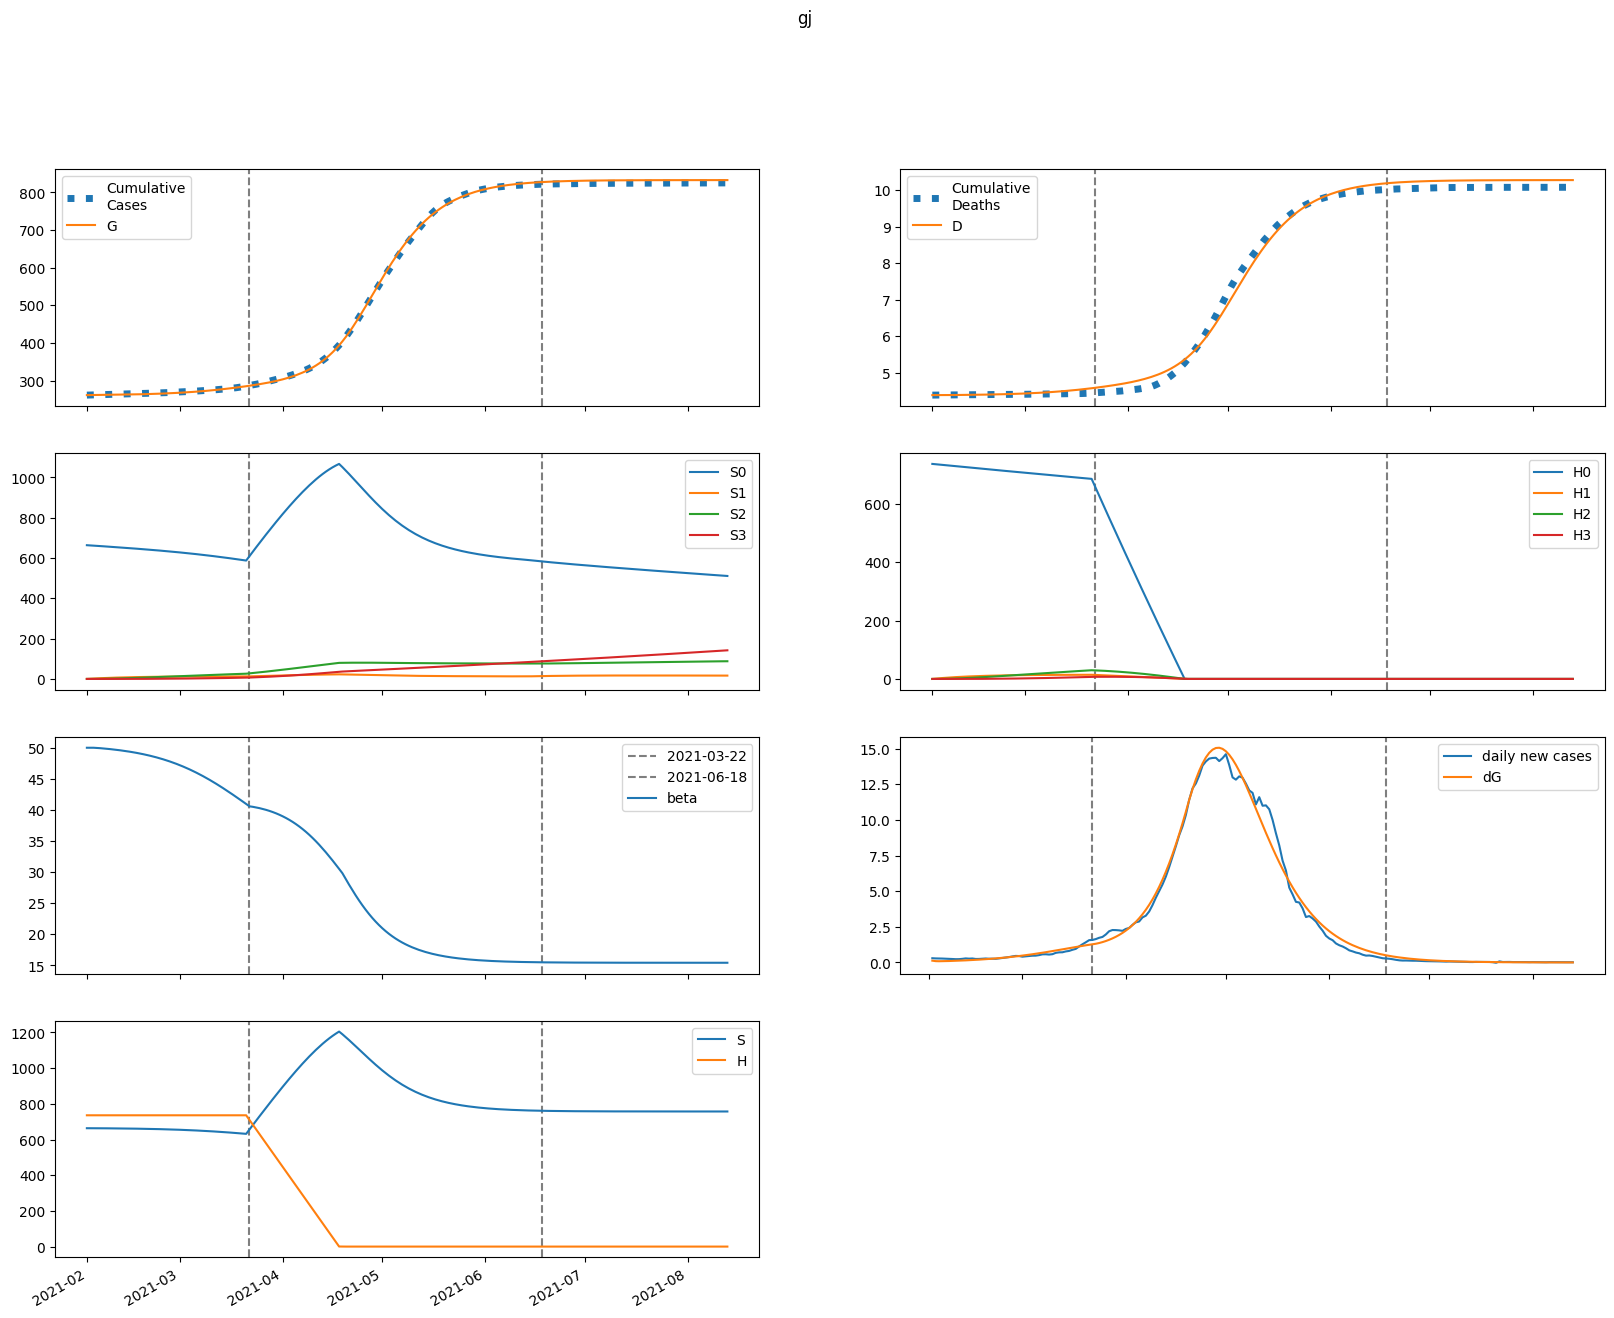

The file beside this chart, header and first rows:
series, 2021-02-01, 2021-02-02, 2021-02-03, 2021-02-04, 2021-02-05, 2021-02-06, 2021-02-07, 2021-02-08, 2021-02-09, 2021-02-10, 2021-02-11, 2021-02-12, 2021-02-13, 2021-02-14, 2021-02-15, 2021-02-16, 2021-02-17, 2021-02-18, 2021-02-19, 2021-02-20, 2021-02-21, 2021-02-22, 2021-02-23
S, 663468, 663468, 663389, 663280, 663154, 663017, 662868, 662707, 662534, 662348, 662147, 661931, 661698, 661448, 661180, 660892, 660583, 660251, 659896, 659516, 659110, 658675, 658211
E, 548.7, 405.4, 378.2, 388.7, 412.5, 442.3, 475.7, 512.2, 551.7, 594.2, 639.9, 688.9, 741.4, 797.6, 857.7, 921.9, 990.3, 1063, 1141, 1223, 1310, 1403, 1500
I, 0.0, 127.3, 174.6, 198.1, 215.5, 231.9, 249.3, 268, 288.3, 310.3, 334.1, 359.7, 387.3, 416.9, 448.7, 482.7, 519.1, 558, 599.5, 643.7, 690.8, 740.8, 793.8
A, 0.0, 15.96, 24.57, 30.66, 35.83, 40.67, 45.4, 50.16, 55.03, 60.08, 65.35, 70.9, 76.76, 82.98, 89.59, 96.63, 104.1, 112.1, 120.6, 129.7, 139.3, 149.6, 160.5
IH, 0.0, 0.0, 21.98, 41.15, 54.81, 64.64, 72.4, 79.29, 85.96, 92.81, 100, 107.8, 116, 125, 134.5, 144.8, 155.8, 167.6, 180.3, 193.7, 208.1, 223.5, 239.8
IN, 0.0, 0.0, 24.82, 54.9, 84.78, 113.3, 140.4, 166.6, 192.3, 217.9, 243.6, 269.9, 297, 325.2, 354.6, 385.6, 418.2, 452.7, 489.3, 528.2, 569.5, 613.4, 660
D, 4387, 4387, 4387, 4387, 4388, 4388, 4389, 4390, 4391, 4392, 4393, 4394, 4395, 4396, 4398, 4399, 4401, 4402, 4404, 4406, 4408, 4411, 4413
R, 0.0, 0.0, 3.193, 22.8, 57.79, 105.3, 163, 229.9, 305.2, 388.9, 481, 581.8, 691.6, 811, 940.5, 1081, 1232, 1396, 1572, 1763, 1967, 2188, 2425
G, 261540, 261667, 261761, 261849, 261939, 262035, 262138, 262248, 262367, 262495, 262633, 262781, 262941, 263113, 263298, 263497, 263711, 263941, 264187, 264452, 264736, 265040, 265365
H, 735905, 735905, 735905, 735905, 735905, 735905, 735905, 735905, 735905, 735905, 735905, 735905, 735905, 735905, 735905, 735905, 735905, 735905, 735905, 735905, 735905, 735905, 735905
S0, 663468, 662472, 661400, 660299, 659184, 658059, 656924, 655780, 654625, 653458, 652280, 651088, 649883, 648662, 647425, 646171, 644898, 643606, 642293, 640957, 639598, 638213, 636803
E0, 548.7, 405.4, 378.1, 388.3, 411.7, 440.9, 473.7, 509.4, 548, 589.6, 634.2, 682, 733.3, 788.1, 846.6, 909, 975.6, 1046, 1122, 1202, 1286, 1376, 1471
I0, 0.0, 127.3, 174.6, 198.1, 215.3, 231.7, 248.8, 267.2, 287.2, 308.7, 332, 357.1, 384, 413, 444, 477.1, 512.6, 550.5, 590.9, 633.9, 679.6, 728.2, 779.7
A0, 0.0, 15.96, 24.57, 30.65, 35.82, 40.63, 45.33, 50.05, 54.86, 59.83, 65.02, 70.47, 76.22, 82.31, 88.77, 95.65, 103, 110.8, 119, 127.9, 137.3, 147.2, 157.8
IH0, 0.0, 0.0, 21.98, 41.15, 54.8, 64.62, 72.35, 79.17, 85.77, 92.51, 99.62, 107.2, 115.3, 124, 133.4, 143.4, 154.2, 165.7, 178, 191.1, 205.1, 220, 235.9
IN0, 0.0, 0.0, 24.82, 54.9, 84.77, 113.2, 140.4, 166.5, 192, 217.4, 242.9, 268.9, 295.7, 323.4, 352.4, 382.7, 414.8, 448.6, 484.4, 522.4, 562.7, 605.5, 650.9
D0, 4387, 4387, 4387, 4387, 4388, 4388, 4389, 4390, 4391, 4392, 4393, 4394, 4395, 4396, 4398, 4399, 4401, 4402, 4404, 4406, 4408, 4410, 4413
R0, 0.0, 0.0, 3.193, 22.8, 57.79, 105.2, 163, 229.8, 305, 388.5, 480.3, 580.7, 690.1, 808.8, 937.4, 1077, 1227, 1389, 1563, 1751, 1954, 2171, 2404
G0, 261540, 261667, 261761, 261849, 261939, 262035, 262137, 262247, 262365, 262492, 262629, 262776, 262934, 263104, 263287, 263484, 263695, 263921, 264164, 264424, 264703, 265001, 265320
H0, 735905, 734801, 733699, 732599, 731500, 730402, 729307, 728213, 727121, 726030, 724941, 723853, 722768, 721684, 720601, 719520, 718441, 717363, 716287, 715213, 714140, 713069, 711999
S1, 0.0, 995.2, 1918, 2772, 3564, 4297, 4976, 5605, 6187, 6725, 7222, 7682, 8107, 8500, 8862, 9196, 9504, 9788, 10049, 10288, 10508, 10710, 10895
E1, 0.0, 0.0, 0.1179, 0.4028, 0.8216, 1.346, 1.961, 2.656, 3.43, 4.279, 5.205, 6.209, 7.294, 8.461, 9.715, 11.06, 12.5, 14.03, 15.67, 17.41, 19.26, 21.22, 23.3
I1, 0.0, 0.0, 0.0, 0.02736, 0.1108, 0.2606, 0.4771, 0.7566, 1.095, 1.488, 1.934, 2.43, 2.977, 3.575, 4.224, 4.925, 5.68, 6.491, 7.36, 8.289, 9.28, 10.34, 11.46
A1, 0.0, 0.0, 0.0, 0.003431, 0.01446, 0.03547, 0.06755, 0.1111, 0.1661, 0.2327, 0.3107, 0.4, 0.5006, 0.6127, 0.7363, 0.8717, 1.019, 1.179, 1.351, 1.537, 1.736, 1.949, 2.177
IH1, 0.0, 0.0, 0.0, 0.0, 0.004725, 0.02149, 0.05577, 0.1103, 0.1859, 0.2821, 0.3981, 0.5332, 0.6865, 0.8578, 1.047, 1.253, 1.478, 1.72, 1.982, 2.263, 2.564, 2.886, 3.229
IN1, 0.0, 0.0, 0.0, 0.0, 0.005335, 0.02608, 0.07274, 0.1542, 0.2771, 0.4464, 0.6653, 0.9362, 1.261, 1.64, 2.076, 2.568, 3.119, 3.729, 4.4, 5.134, 5.931, 6.795, 7.727
D1, 0.0, 0.0, 0.0, 0.0, 0.0, 5.181406284367409e-05, 0.0002875, 0.000899, 0.002109, 0.004147, 0.007239, 0.0116, 0.01745, 0.02498, 0.03438, 0.04586, 0.0596, 0.07581, 0.09467, 0.1164, 0.1412, 0.1693, 0.201
R1, 0.0, 0.0, 0.0, 0.0, 0.0006863, 0.006738, 0.02849, 0.08084, 0.1815, 0.3497, 0.6052, 0.9679, 1.458, 2.094, 2.897, 3.887, 5.083, 6.506, 8.177, 10.12, 12.35, 14.89, 17.78
G1, 0.0, 0.0, 0.0, 0.02736, 0.1208, 0.3114, 0.6237, 1.079, 1.695, 2.491, 3.483, 4.691, 6.132, 7.824, 9.787, 12.04, 14.61, 17.51, 20.76, 24.4, 28.44, 32.9, 37.83
H1, 0.0, 1104, 2127, 3076, 3955, 4770, 5525, 6224, 6872, 7472, 8027, 8541, 9017, 9457, 9864, 10240, 10588, 10909, 11206, 11480, 11733, 11966, 12181
S2, 0.0, 0.0, 71.08, 207.2, 402.7, 652.4, 951.4, 1295, 1680, 2102, 2557, 3042, 3554, 4090, 4647, 5224, 5818, 6426, 7047, 7679, 8320, 8969, 9625
E2, 0.0, 0.0, 0.0, 0.004095, 0.01673, 0.04159, 0.08205, 0.1414, 0.2232, 0.3308, 0.4679, 0.6385, 0.8468, 1.097, 1.394, 1.742, 2.147, 2.614, 3.15, 3.759, 4.448, 5.224, 6.093
I2, 0.0, 0.0, 0.0, 0.0, 0.0009501, 0.004482, 0.01248, 0.02693, 0.04984, 0.08329, 0.1294, 0.1904, 0.2685, 0.3663, 0.4861, 0.6307, 0.803, 1.006, 1.243, 1.516, 1.831, 2.19, 2.597
A2, 0.0, 0.0, 0.0, 0.0, 0.0001191, 0.0005821, 0.001676, 0.003728, 0.007097, 0.01217, 0.01936, 0.0291, 0.04186, 0.05812, 0.07841, 0.1033, 0.1333, 0.1691, 0.2114, 0.2607, 0.3179, 0.3838, 0.459
IH2, 0.0, 0.0, 0.0, 0.0, 0.0, 0.0001641, 0.0008561, 0.002584, 0.005944, 0.01158, 0.02018, 0.03245, 0.04912, 0.07096, 0.09876, 0.1334, 0.1757, 0.2266, 0.2871, 0.3583, 0.4412, 0.537, 0.6469
IN2, 0.0, 0.0, 0.0, 0.0, 0.0, 0.0001853, 0.00103, 0.003299, 0.008024, 0.01646, 0.03008, 0.05051, 0.07958, 0.1192, 0.1716, 0.2391, 0.3239, 0.4288, 0.5566, 0.7101, 0.8926, 1.107, 1.358
D2, 0.0, 0.0, 0.0, 0.0, 0.0, 0.0, 1.79917804145146e-06, 1.1187123716062734e-05, 3.952394318428513e-05, 0.0001047, 0.0002317, 0.000453, 0.0008088, 0.001347, 0.002125, 0.003208, 0.004671, 0.006597, 0.009082, 0.01223, 0.01616, 0.021, 0.02689
R2, 0.0, 0.0, 0.0, 0.0, 0.0, 2.382979438272317e-05, 0.0002499, 0.001167, 0.003702, 0.009304, 0.02002, 0.03855, 0.06827, 0.1133, 0.1786, 0.2699, 0.3939, 0.558, 0.7709, 1.042, 1.383, 1.804, 2.32
G2, 0.0, 0.0, 0.0, 0.0, 0.0009501, 0.004832, 0.01448, 0.03352, 0.06633, 0.1181, 0.1948, 0.3034, 0.4515, 0.648, 0.9025, 1.226, 1.63, 2.128, 2.735, 3.465, 4.338, 5.369, 6.582
H2, 0.0, 0.0, 78.85, 229.9, 446.8, 724, 1056, 1438, 1866, 2334, 2840, 3380, 3949, 4547, 5168, 5811, 6473, 7152, 7847, 8554, 9272, 9999, 10735
S3, 0.0, 0.0, 0.0, 0.8461, 3.312, 8.106, 15.87, 27.2, 42.61, 62.61, 87.63, 118.1, 154.3, 196.5, 245.2, 300.5, 362.7, 431.9, 508.3, 592.1, 683.4, 782.4, 889
E3, 0.0, 0.0, 0.0, 0.0, 3.198048687693118e-05, 0.000161, 0.0004833, 0.001127, 0.002257, 0.004071, 0.006813, 0.01077, 0.01627, 0.02371, 0.03354, 0.04625, 0.06244, 0.08275, 0.1079, 0.1387, 0.1761, 0.2211, 0.2747
I3, 0.0, 0.0, 0.0, 0.0, 0.0, 7.419674177854522e-06, 4.204754253288922e-05, 0.0001387, 0.0003493, 0.0007444, 0.001415, 0.002476, 0.004064, 0.006345, 0.009514, 0.0138, 0.01946, 0.02679, 0.03614, 0.04789, 0.06247, 0.08037, 0.1021
A3, 0.0, 0.0, 0.0, 0.0, 0.0, 9.304449948781369e-07, 5.428865376438843e-06, 1.8404901401990744e-05, 4.7525691001844635e-05, 0.0001037, 0.0002014, 0.0003593, 0.0006008, 0.000954, 0.001453, 0.002138, 0.003056, 0.004262, 0.005817, 0.007793, 0.01027, 0.01334, 0.01711
IH3, 0.0, 0.0, 0.0, 0.0, 0.0, 0.0, 1.281308619829806e-06, 7.902493746994995e-06, 2.791101081478064e-05, 7.428828107414671e-05, 0.0001657, 0.0003274, 0.0005914, 0.0009977, 0.001595, 0.002441, 0.003604, 0.005164, 0.007211, 0.00985, 0.0132, 0.01739, 0.02258
IN3, 0.0, 0.0, 0.0, 0.0, 0.0, 0.0, 1.4466403792124165e-06, 9.414150905634399e-06, 3.496023601815807e-05, 9.748872124605966e-05, 0.0002271, 0.0004668, 0.0008751, 0.001528, 0.002521, 0.003974, 0.006031, 0.008862, 0.01267, 0.0177, 0.02421, 0.03253, 0.04302
D3, 0.0, 0.0, 0.0, 0.0, 0.0, 0.0, 0.0, 1.4049942493644445e-08, 1.0070321320715325e-07, 4.0675601798672665e-07, 1.2213498331614778e-06, 3.0386371398107505e-06, 6.628131561269475e-06, 1.3112517459604617e-05, 2.4053140090245843e-05, 4.154367823807026e-05, 6.831264997257277e-05, 0.0001078, 0.0001645, 0.0002435, 0.0003515, 0.0004963, 0.000687
R3, 0.0, 0.0, 0.0, 0.0, 0.0, 0.0, 1.8608899897562738e-07, 2.1284949920175625e-06, 1.1171212727582008e-05, 3.988626751806396e-05, 0.0001125, 0.0002699, 0.0005761, 0.001125, 0.002047, 0.003518, 0.005772, 0.009106, 0.01389, 0.0206, 0.02979, 0.04216, 0.05851
G3, 0.0, 0.0, 0.0, 0.0, 0.0, 7.419674177854522e-06, 4.477549153193144e-05, 0.0001569, 0.0004185, 0.000942, 0.001887, 0.003467, 0.005966, 0.009741, 0.01524, 0.02302, 0.03375, 0.04824, 0.06744, 0.09248, 0.1247, 0.1655, 0.2168
H3, 0.0, 0.0, 0.0, 0.9387, 3.675, 8.994, 17.61, 30.19, 47.31, 69.52, 97.3, 131.1, 171.3, 218.4, 272.5, 334, 403.2, 480.3, 565.4, 658.8, 760.6, 871, 990.1
beta, 49.99, 49.99, 49.99, 49.97, 49.93, 49.88, 49.83, 49.77, 49.72, 49.65, 49.59, 49.51, 49.43, 49.35, 49.26, 49.17, 49.06, 48.95, 48.84, 48.71, 48.58, 48.44, 48.29
